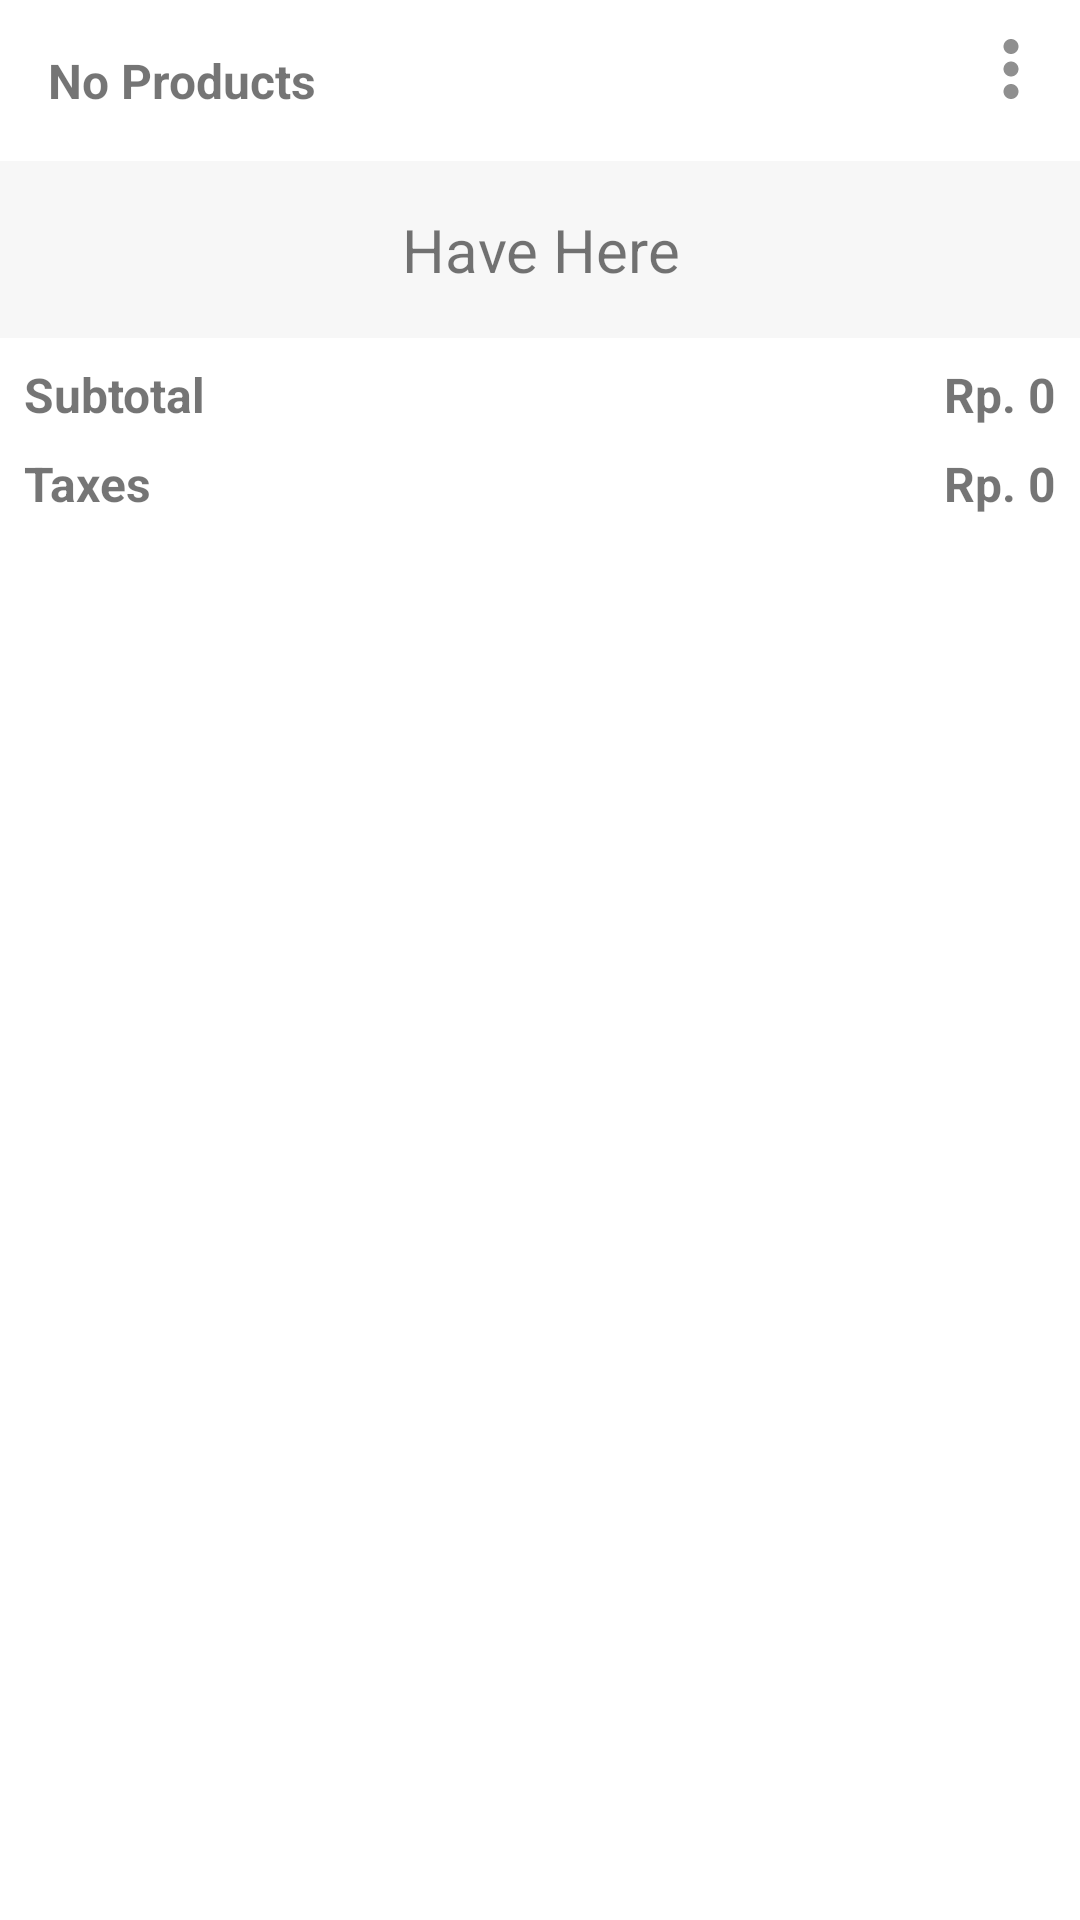

The Android layout XML behind this screen, and the referenced resources:
<!-- AndroidManifest.xml: application theme Theme.TestApp2 -->
<!-- res/layout/fragment_cart.xml -->
<?xml version="1.0" encoding="utf-8"?>
<ScrollView
    xmlns:android="http://schemas.android.com/apk/res/android"
    xmlns:app="http://schemas.android.com/apk/res-auto"
    android:layout_width="match_parent"
    android:layout_height="match_parent">

    <androidx.constraintlayout.widget.ConstraintLayout
        android:layout_width="match_parent"
        android:layout_height="wrap_content">
    <FrameLayout
        android:id="@+id/frameLayout"
        android:layout_width="match_parent"
        android:layout_height="wrap_content"
        app:layout_constraintEnd_toEndOf="parent"
        app:layout_constraintStart_toStartOf="parent"
        app:layout_constraintTop_toTopOf="parent">

        <ImageView
            android:layout_width="30dp"
            android:layout_height="30dp"
            android:layout_gravity="end"
            android:layout_margin="8dp"
            android:src="@drawable/ic_baseline_more_vert_24" />

        <TextView
            android:id="@+id/tv_total_product"
            android:layout_width="wrap_content"
            android:layout_height="wrap_content"
            android:layout_margin="16dp"
            android:textStyle="bold"
            android:textSize="16sp"
            android:text="No Products" />
    </FrameLayout>

    <TextView
        android:id="@+id/textView"
        android:layout_width="match_parent"
        android:layout_height="wrap_content"
        android:background="@color/grey"
        android:padding="16dp"
        android:text="@string/have_here"
        android:textAlignment="center"
        android:textSize="20sp"
        app:layout_constraintEnd_toEndOf="parent"
        app:layout_constraintStart_toStartOf="parent"
        app:layout_constraintTop_toBottomOf="@+id/frameLayout" />

    <androidx.recyclerview.widget.RecyclerView
        android:id="@+id/rvCart"
        android:layout_width="match_parent"
        android:layout_height="wrap_content"
        app:layout_constraintEnd_toEndOf="parent"
        app:layout_constraintStart_toStartOf="parent"
        app:layout_constraintTop_toBottomOf="@+id/textView" />

    <FrameLayout
        android:id="@+id/frameLayout2"
        android:layout_width="match_parent"
        android:layout_height="wrap_content"
        android:layout_margin="8dp"
        app:layout_constraintEnd_toEndOf="parent"
        app:layout_constraintStart_toStartOf="parent"
        app:layout_constraintTop_toBottomOf="@+id/rvCart">

        <TextView
            android:layout_width="wrap_content"
            android:layout_height="wrap_content"
            android:text="Subtotal"
            android:textSize="16sp"
            android:textStyle="bold" />

        <TextView
            android:id="@+id/subtotal"
            android:layout_width="wrap_content"
            android:layout_height="wrap_content"
            android:layout_gravity="end"
            android:text="Rp. 0"
            android:textSize="16sp"
            android:textStyle="bold" />
    </FrameLayout>

        <FrameLayout
            android:id="@+id/frameLayout4"
            android:layout_width="match_parent"
            android:layout_height="wrap_content"
            android:layout_margin="8dp"
            app:layout_constraintEnd_toEndOf="parent"
            app:layout_constraintStart_toStartOf="parent"
            app:layout_constraintTop_toBottomOf="@+id/frameLayout2">

            <TextView
                android:layout_width="wrap_content"
                android:layout_height="wrap_content"
                android:text="Taxes"
                android:textSize="16sp"
                android:textStyle="bold" />

            <TextView
                android:id="@+id/taxes"
                android:layout_width="wrap_content"
                android:layout_height="wrap_content"
                android:layout_gravity="end"
                android:text="Rp. 0"
                android:textSize="16sp"
                android:textStyle="bold" />
        </FrameLayout>

        <androidx.appcompat.widget.AppCompatButton
            android:id="@+id/btn_submit"
            android:layout_width="match_parent"
            android:layout_height="wrap_content"
            android:layout_margin="16dp"
            android:background="@drawable/round_blue"
            android:text="Charge Rp. 0"
            android:textAllCaps="false"
            android:textColor="@color/white"
            app:layout_constraintBottom_toBottomOf="parent"
            app:layout_constraintStart_toStartOf="parent"
            app:layout_constraintTop_toBottomOf="@+id/frameLayout4"
            app:layout_constraintVertical_bias="1.0" />


    </androidx.constraintlayout.widget.ConstraintLayout>
</ScrollView>
<!-- resources referenced by this layout -->
<resources>
  <color name="grey">#F7F7F7</color>
  <color name="white">#FFFFFFFF</color>
  <!-- drawable ic_baseline_more_vert_24 (drawable) -->
  <vector android:height="24dp" android:tint="#8F8F8F"
      android:viewportHeight="24" android:viewportWidth="24"
      android:width="24dp" xmlns:android="http://schemas.android.com/apk/res/android">
      <path android:fillColor="@android:color/white" android:pathData="M12,8c1.1,0 2,-0.9 2,-2s-0.9,-2 -2,-2 -2,0.9 -2,2 0.9,2 2,2zM12,10c-1.1,0 -2,0.9 -2,2s0.9,2 2,2 2,-0.9 2,-2 -0.9,-2 -2,-2zM12,16c-1.1,0 -2,0.9 -2,2s0.9,2 2,2 2,-0.9 2,-2 -0.9,-2 -2,-2z"/>
  </vector>
  <string name="have_here">Have Here</string>
  <style name="Theme.TestApp2" parent="Theme.MaterialComponents.DayNight.NoActionBar">
          
          <item name="colorPrimary">@color/purple_500</item>
          <item name="colorPrimaryVariant">@color/blue</item>
          <item name="colorOnPrimary">@color/white</item>
          
          <item name="colorSecondary">@color/blue</item>
          <item name="colorSecondaryVariant">@color/teal_700</item>
          <item name="colorOnSecondary">@color/black</item>
          
          <item name="android:statusBarColor" tools:targetApi="l">?attr/colorPrimaryVariant</item>
          
      </style>
  <color name="purple_500">#FF6200EE</color>
  <color name="blue">#1F4BFF</color>
  <color name="teal_700">#FF018786</color>
  <color name="black">#FF000000</color>
</resources>
